Run: headless pygame with SDL's dummy video driver; simulated clock (each Clock.tick advances the game by its frame time, no real sleeping); random seed 0; keys injected as events and as key.get_pressed() state; no mouse input.
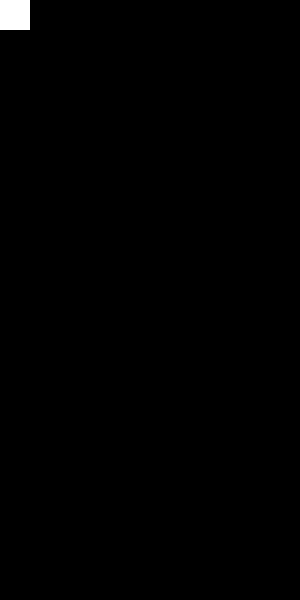
Frame 1 of 4 · flips 1–60 · no input
Frame 2 of 4 · flips 61–180 · tapped SPACE, RETURN · held RIGHT (→), D · screen unchanged from frame 1, image omitted
Frame 3 of 4 · flips 181–300 · held DOWN (↓), S · screen unchanged from frame 2, image omitted
Frame 4 of 4 · flips 301–420 · held LEFT (←), A, UP (↑), W · screen unchanged from frame 3, image omitted

The pygame program that drew these frames:

import pygame
pygame.display.init()
screen = pygame.display.set_mode(size=(300,600))

running = True

#game loop
while running:
    for event in pygame.event.get():
        if event.type == pygame.QUIT:
            running = False
    pygame.draw.rect(screen, (255,255,255), pygame.Rect(0, 0, 30, 30))    
    pygame.display.update()
